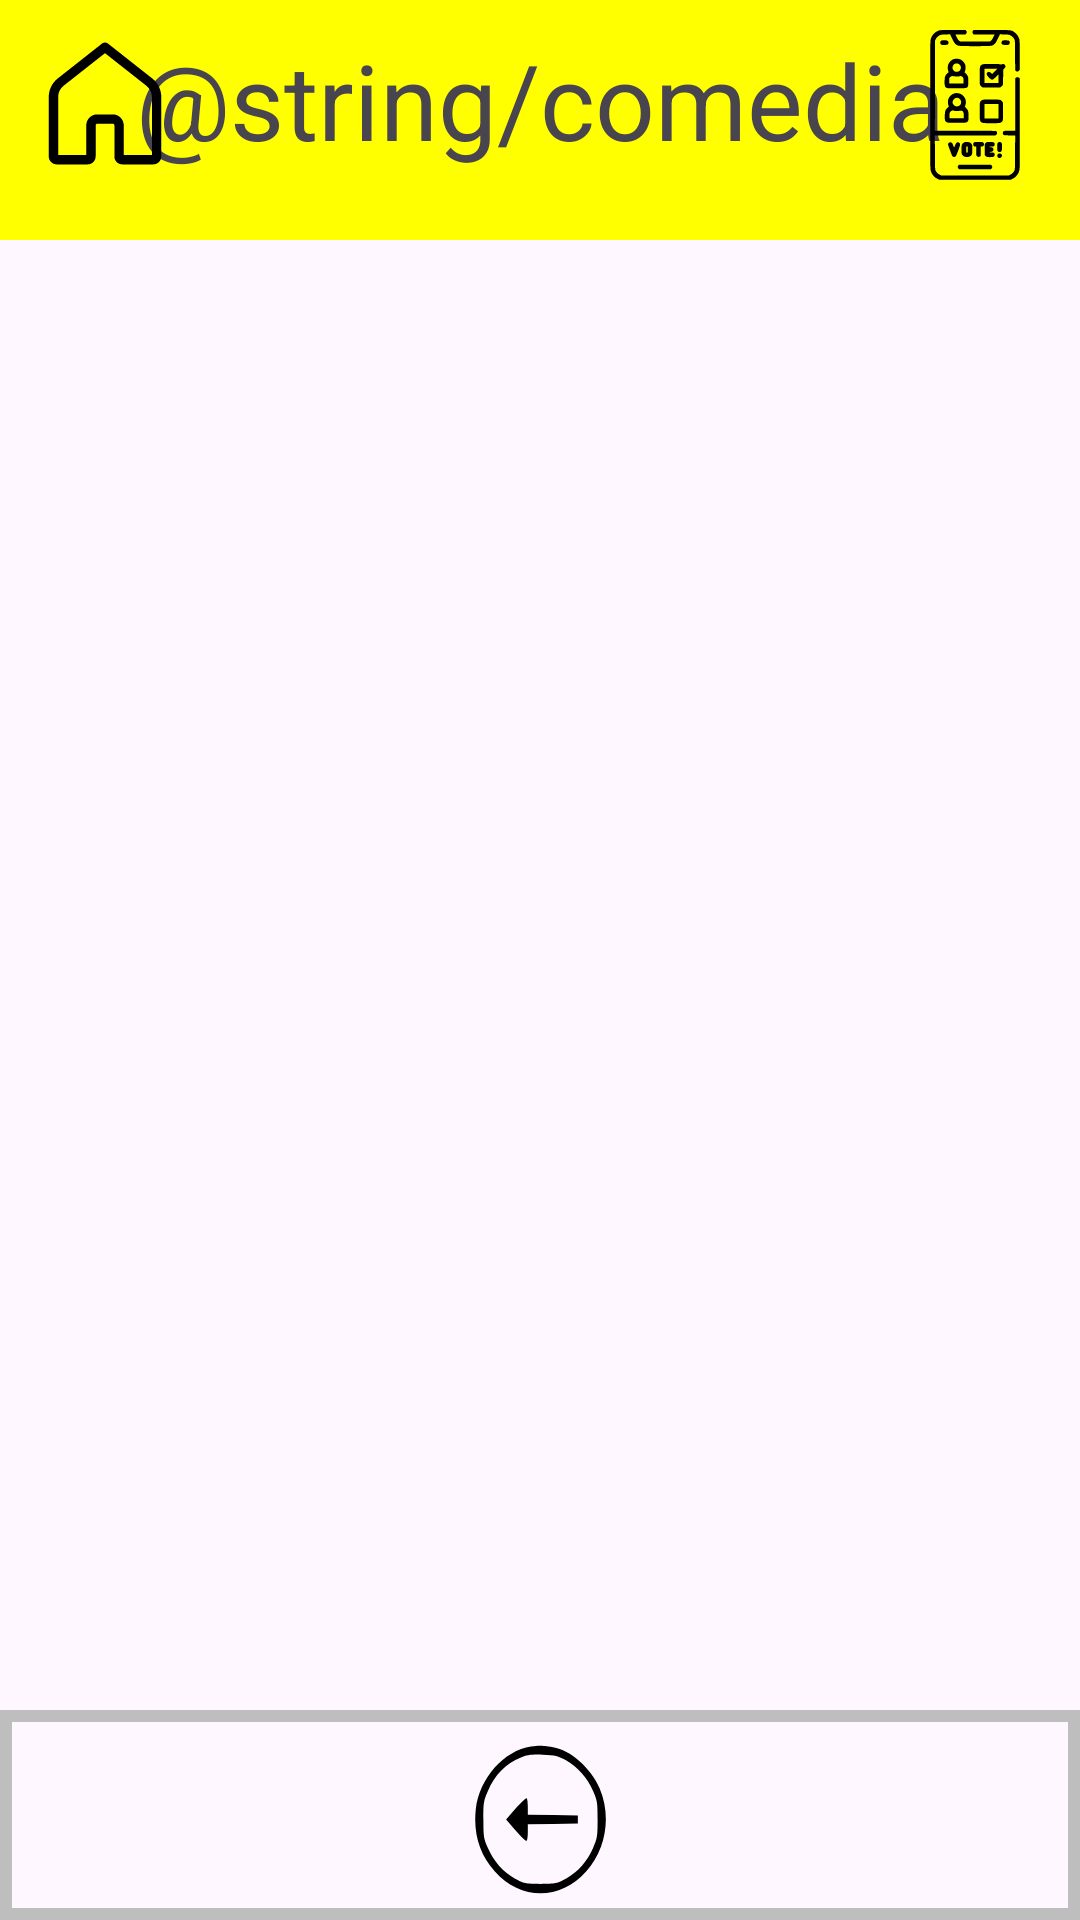

Layout XML and referenced resources for this Android screen:
<!-- AndroidManifest.xml: application theme Theme.MyFamilySpace -->
<!-- res/layout/activity_categoria_comedia.xml -->
<?xml version="1.0" encoding="utf-8"?>
    <androidx.constraintlayout.widget.ConstraintLayout xmlns:android="http://schemas.android.com/apk/res/android"
        xmlns:app="http://schemas.android.com/apk/res-auto"
        xmlns:tools="http://schemas.android.com/tools"
        android:layout_width="match_parent"
        android:layout_height="match_parent"
    tools:context=".CategoriaComedia">

        <View
            android:id="@+id/fondo_crear_actividades"
            android:layout_width="0dp"
            android:layout_height="80dp"
            android:background="@color/amarillo"
            app:layout_constraintEnd_toEndOf="parent"
            app:layout_constraintStart_toStartOf="parent"
            app:layout_constraintTop_toTopOf="parent" />

        <TextView
            android:id="@+id/crear_actividad"
            android:layout_width="wrap_content"
            android:layout_height="wrap_content"
            android:layout_marginTop="10dp"
            android:text="@string/comedia"
            android:textSize="35sp"
            app:layout_constraintLeft_toLeftOf="parent"
            app:layout_constraintRight_toRightOf="parent"
            app:layout_constraintTop_toTopOf="parent" />

        <ImageButton
            android:id="@+id/ir_a_pantalla_principal"
            android:layout_width="50dp"
            android:layout_height="50dp"
            android:layout_marginStart="10dp"
            android:layout_marginTop="10dp"
            android:background="@drawable/boton_pantalla_principal"
            app:layout_constraintLeft_toLeftOf="parent"
            app:layout_constraintTop_toTopOf="parent"/>

    <ImageButton
        android:id="@+id/boton_volver_atras_crear_actividad"
        android:layout_width="50dp"
        android:layout_height="50dp"
        android:layout_marginTop="10dp"
        android:layout_marginEnd="10dp"
        android:background="@drawable/boton_votar"
        app:layout_constraintRight_toRightOf="parent"
        app:layout_constraintTop_toTopOf="parent" />

    <View
        android:id="@+id/fondo_boton_votaciones"
        android:layout_width="match_parent"
        android:layout_height="70dp"
        android:background="@drawable/borde_botones"
        app:layout_constraintBottom_toBottomOf="parent"
        app:layout_constraintStart_toStartOf="parent" />

    <ImageView
        android:id="@+id/boton_votacion"
        android:layout_width="47dp"
        android:layout_height="53dp"
        android:layout_marginBottom="7dp"
        android:background="@drawable/boton_volver_atras"
        app:layout_constraintBottom_toBottomOf="parent"
        app:layout_constraintEnd_toEndOf="parent"
        app:layout_constraintStart_toStartOf="parent"
        app:layout_constraintTop_toBottomOf="@+id/guideline" />

        <androidx.constraintlayout.widget.Barrier
            android:id="@+id/barrier2"
            android:layout_width="wrap_content"
            android:layout_height="wrap_content"
            app:barrierDirection="top" />

        <androidx.constraintlayout.widget.Barrier
            android:id="@+id/barrier3"
            android:layout_width="wrap_content"
            android:layout_height="wrap_content"
            app:barrierDirection="top" />

        <androidx.constraintlayout.widget.Guideline
            android:id="@+id/guideline"
            android:layout_width="wrap_content"
            android:layout_height="wrap_content"
            android:orientation="vertical"
            app:layout_constraintGuide_begin="20dp" />

        <androidx.recyclerview.widget.RecyclerView
            android:id="@+id/categoria_comedia"
            android:layout_width="391dp"
            android:layout_height="677dp"
            app:layout_constraintBottom_toBottomOf="parent"
            app:layout_constraintEnd_toEndOf="parent"
            app:layout_constraintHorizontal_bias="0.5"
            app:layout_constraintStart_toStartOf="parent"
            app:layout_constraintTop_toTopOf="parent"
            app:layout_constraintVertical_bias="0.5" />


    </androidx.constraintlayout.widget.ConstraintLayout>
<!-- resources referenced by this layout -->
<resources>
  <color name="amarillo">#FFFF00</color>
  <!-- drawable borde_botones (drawable) -->
  <?xml version="1.0" encoding="utf-8"?>
  <shape xmlns:android="http://schemas.android.com/apk/res/android"
      android:shape="rectangle">
  
      <stroke
          android:width="4dp"
          android:color="@color/gris"/>
  
  </shape>
  <!-- drawable boton_pantalla_principal (drawable) -->
  <vector android:height="35dp" android:viewportHeight="48"
      android:viewportWidth="48" android:width="35dp" xmlns:android="http://schemas.android.com/apk/res/android">
      <path android:fillColor="#FF000000" android:pathData="M23.951,4A1.5,1.5 0,0 0,23.072 4.322L8.859,15.52C7.055,16.941 6,19.114 6,21.41L6,40.5C6,41.864 7.136,43 8.5,43L18.5,43C19.864,43 21,41.864 21,40.5L21,30.5C21,30.205 21.205,30 21.5,30L26.5,30C26.795,30 27,30.205 27,30.5L27,40.5C27,41.864 28.136,43 29.5,43L39.5,43C40.864,43 42,41.864 42,40.5L42,21.41C42,19.114 40.945,16.941 39.141,15.52L24.928,4.322A1.5,1.5 0,0 0,23.951 4zM24,7.41L37.285,17.877C38.369,18.731 39,20.031 39,21.41L39,40L30,40L30,30.5C30,28.585 28.415,27 26.5,27L21.5,27C19.585,27 18,28.585 18,30.5L18,40L9,40L9,21.41C9,20.031 9.631,18.731 10.715,17.877L24,7.41z"/>
  </vector>
  <!-- drawable boton_volver_atras (drawable) -->
  <vector xmlns:android="http://schemas.android.com/apk/res/android"
      android:width="100dp"
      android:height="100dp"
      android:viewportWidth="100"
      android:viewportHeight="100">
    <path
        android:pathData="M43.3,4.1c-19.1,2.4 -36.9,20.3 -39.2,39.4 -1.8,15.3 2.6,28.3 13.4,39 18.5,18.5 46.5,18.5 65,-0 14.1,-14.1 17.8,-34.6 9.4,-52.2 -6,-12.6 -20.8,-24.2 -33,-25.8 -8.5,-1.1 -9.4,-1.2 -15.6,-0.4zM68.1,12.7c8.2,4.1 15.2,11.1 19.2,19.3 3,6.2 3.2,7.1 3.2,18 0,10.9 -0.2,11.8 -3.2,18 -4,8.3 -11,15.3 -19.3,19.3 -6.2,3 -7.1,3.2 -18,3.2 -10.9,-0 -11.8,-0.2 -18,-3.2 -8.3,-4 -15.3,-11 -19.3,-19.3 -3,-6.2 -3.2,-7.1 -3.2,-18 0,-10.9 0.2,-11.8 3.2,-18 5,-10.2 12.6,-17.1 23.4,-21 4.3,-1.6 7.3,-2 15.5,-1.8 8.9,0.3 10.7,0.7 16.5,3.5z"
        android:fillColor="#000000"
        android:strokeColor="#00000000"/>
    <path
        android:pathData="M32.5,43l-6.9,7 6.9,7c3.7,3.8 7.2,6.7 7.7,6.4 0.4,-0.3 0.8,-2.7 0.8,-5.4l0,-5 17.8,-0.2 17.7,-0.3 0,-2.5 0,-2.5 -17.7,-0.3 -17.8,-0.2 0,-5c0,-2.7 -0.4,-5.1 -0.8,-5.4 -0.5,-0.3 -4,2.6 -7.7,6.4z"
        android:fillColor="#000000"
        android:strokeColor="#00000000"/>
  </vector>
  <!-- drawable boton_votar: vector/xml drawable (drawable, 7277 chars, omitted) -->
  <style name="Theme.MyFamilySpace" parent="Base.Theme.MyFamilySpace" />
  <color name="gris">#BEBEBE</color>
  <style name="Base.Theme.MyFamilySpace" parent="Theme.Material3.DayNight.NoActionBar">
          
          
      </style>
</resources>
